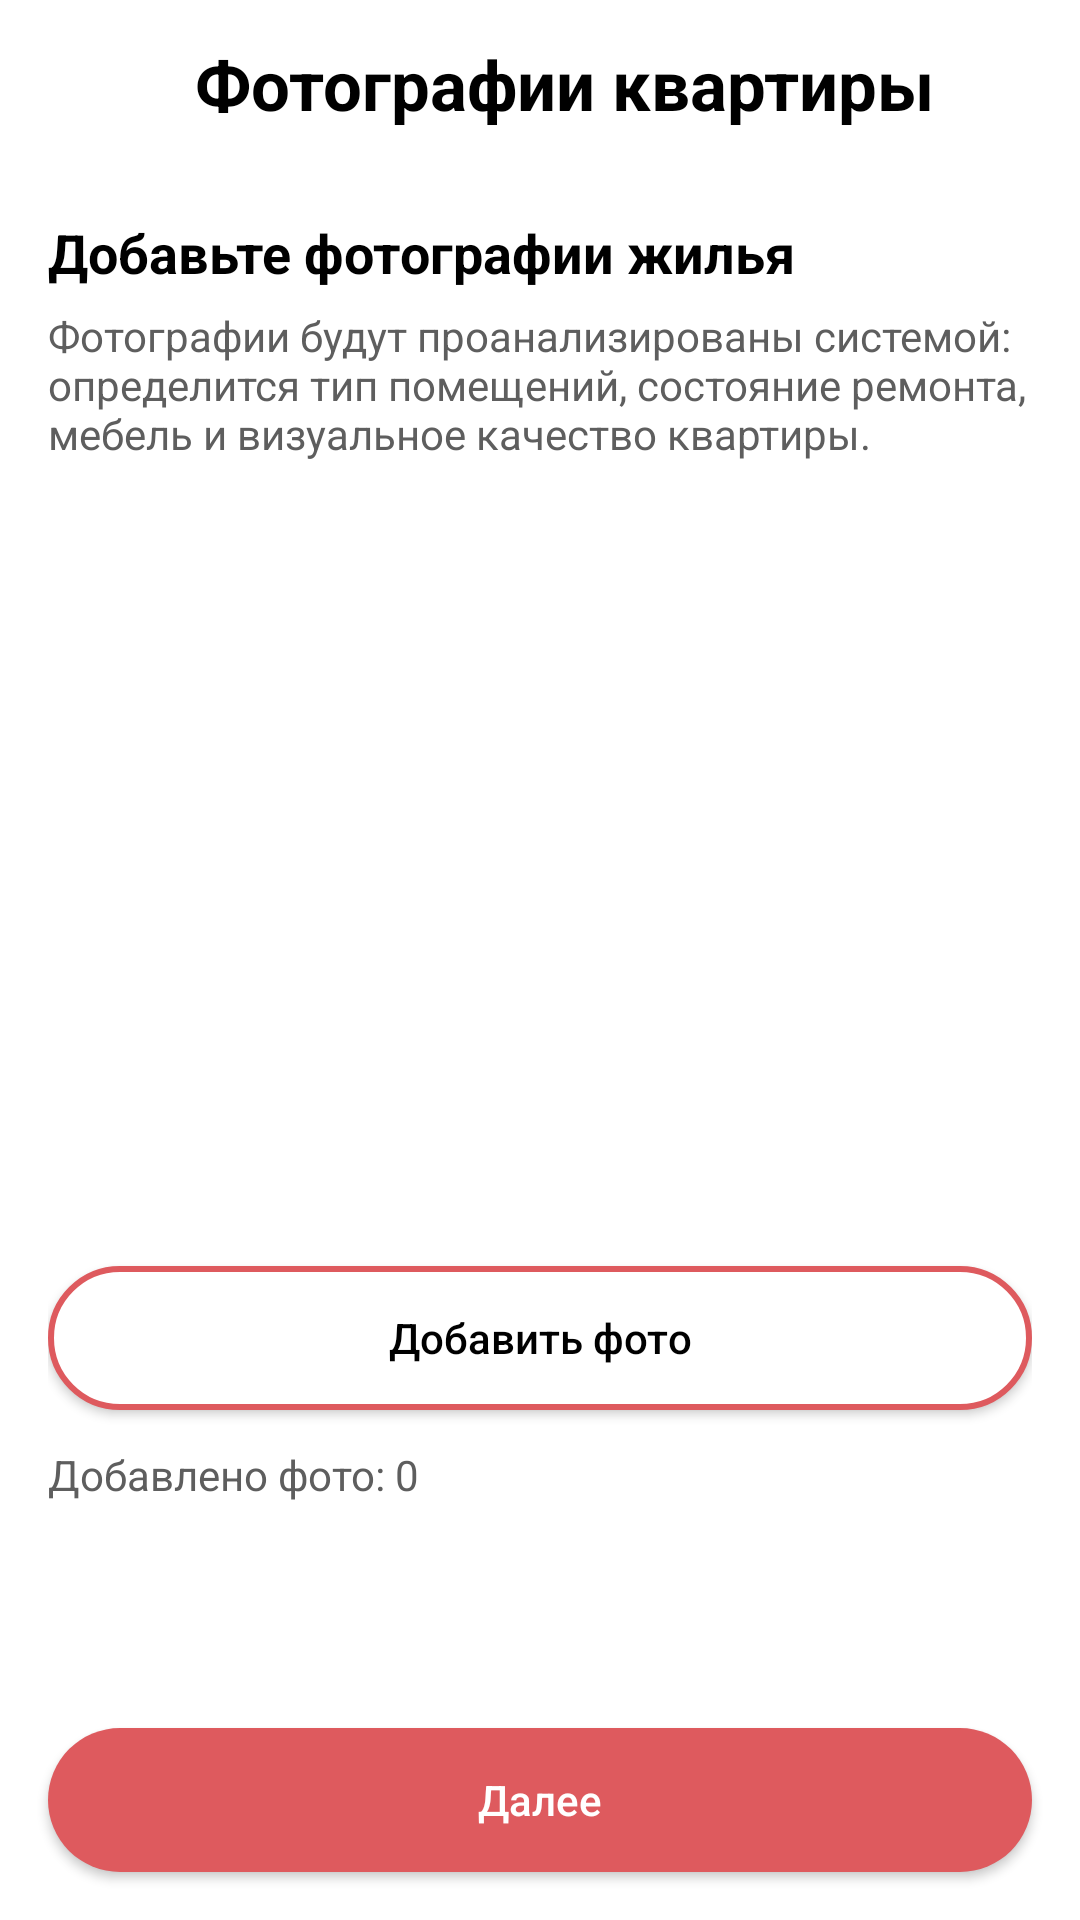

Write the Android layout XML for this screen, with the resource values it uses.
<!-- AndroidManifest.xml: application theme Theme.Dipl -->
<!-- res/layout/fragment_add_photos.xml -->
<?xml version="1.0" encoding="utf-8"?>
<androidx.constraintlayout.widget.ConstraintLayout xmlns:android="http://schemas.android.com/apk/res/android"
    xmlns:app="http://schemas.android.com/apk/res-auto"
    xmlns:tools="http://schemas.android.com/tools"
    android:layout_width="match_parent"
    android:layout_height="match_parent"
    android:background="@color/white"
    tools:context=".presentation.fragment.AddPhotosFragment">

    <androidx.appcompat.widget.Toolbar
        android:id="@+id/tb_add_photos"
        android:layout_width="match_parent"
        android:layout_height="wrap_content"
        android:background="@color/white"
        app:layout_constraintTop_toTopOf="parent">

        <TextView
            android:layout_width="match_parent"
            android:layout_height="wrap_content"
            android:gravity="center"
            android:text="Фотографии квартиры"
            android:textColor="@color/black"
            android:textSize="23sp"
            android:textStyle="bold" />

    </androidx.appcompat.widget.Toolbar>

    <ScrollView
        android:id="@+id/scroll_content"
        android:layout_width="match_parent"
        android:layout_height="0dp"
        android:fillViewport="true"
        app:layout_constraintTop_toBottomOf="@id/tb_add_photos"
        app:layout_constraintBottom_toTopOf="@id/btn_next">

        <LinearLayout
            android:layout_width="match_parent"
            android:layout_height="wrap_content"
            android:orientation="vertical"
            android:padding="16dp">

            <TextView
                android:layout_width="match_parent"
                android:layout_height="wrap_content"
                android:text="Добавьте фотографии жилья"
                android:textColor="@color/black"
                android:textSize="18sp"
                android:textStyle="bold" />

            <TextView
                android:layout_width="match_parent"
                android:layout_height="wrap_content"
                android:layout_marginTop="6dp"
                android:text="Фотографии будут проанализированы системой: определится тип помещений, состояние ремонта, мебель и визуальное качество квартиры."
                android:textColor="@color/dark_gray"
                android:textSize="14sp" />

            <androidx.viewpager.widget.ViewPager
                android:id="@+id/vp_add_image"
                android:layout_width="match_parent"
                android:layout_height="240dp"
                android:layout_marginTop="16dp"
                android:contentDescription="images" />

            <androidx.appcompat.widget.AppCompatButton
                android:id="@+id/btn_add_image"
                android:layout_width="match_parent"
                android:layout_height="wrap_content"
                android:layout_marginTop="12dp"
                android:background="@drawable/ic_button_background_white"
                android:padding="12dp"
                android:text="Добавить фото"
                android:textAllCaps="false"
                android:textColor="@color/black" />

            <TextView
                android:id="@+id/tv_photos_count"
                android:layout_width="match_parent"
                android:layout_height="wrap_content"
                android:layout_marginTop="12dp"
                android:text="Добавлено фото: 0"
                android:textColor="@color/dark_gray"
                android:textSize="14sp" />

            <ProgressBar
                android:id="@+id/progress_bar"
                android:layout_width="wrap_content"
                android:layout_height="wrap_content"
                android:layout_gravity="center_horizontal"
                android:layout_marginTop="24dp"
                android:visibility="gone" />

        </LinearLayout>

    </ScrollView>

    <androidx.appcompat.widget.AppCompatButton
        android:id="@+id/btn_next"
        android:layout_width="match_parent"
        android:layout_height="wrap_content"
        android:layout_marginHorizontal="16dp"
        android:layout_marginBottom="16dp"
        android:background="@drawable/ic_button_background_black"
        android:padding="12dp"
        android:text="Далее"
        android:textAllCaps="false"
        android:textColor="@color/white"
        app:layout_constraintBottom_toBottomOf="parent" />

</androidx.constraintlayout.widget.ConstraintLayout>
<!-- resources referenced by this layout -->
<resources>
  <color name="black">#FF000000</color>
  <color name="dark_gray">#5E5E5E</color>
  <color name="white">#FFFFFFFF</color>
  <!-- drawable ic_button_background_black (drawable) -->
  <?xml version="1.0" encoding="utf-8"?>
  <shape xmlns:android="http://schemas.android.com/apk/res/android"
      android:shape="rectangle">
      <solid android:color="@color/red" />
      <corners android:radius="1000dp" />
  </shape>
  <!-- drawable ic_button_background_white (drawable) -->
  <?xml version="1.0" encoding="utf-8"?>
  <shape xmlns:android="http://schemas.android.com/apk/res/android"
      android:shape="rectangle">
      <solid android:color="@android:color/white" />
      <stroke
          android:width="2dp"
          android:color="@color/red" />
      <corners android:radius="1000dp" />
  </shape>
  <style name="Theme.Dipl" parent="Theme.MaterialComponents.DayNight.NoActionBar">
          
          <item name="colorPrimary">@color/dark_gray
          </item>
          <item name="colorPrimaryVariant">@color/purple_700</item>
          <item name="colorOnPrimary">@color/white</item>
          
          <item name="colorSecondary">@color/teal_200</item>
          <item name="colorSecondaryVariant">@color/teal_700</item>
          <item name="colorOnSecondary">@color/black</item>
          
          <item name="android:statusBarColor">@color/red</item>
          
      </style>
  <color name="red">#DE5A5E</color>
  <color name="purple_700">#FF3700B3</color>
  <color name="teal_200">#FF03DAC5</color>
  <color name="teal_700">#FF018786</color>
</resources>
